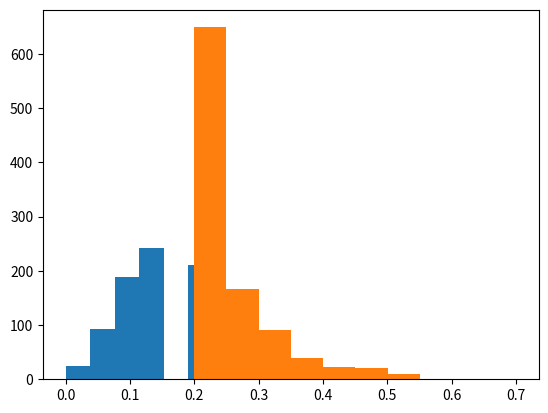

Generate this figure with matplotlib:
# -*- coding: utf8 -*-
import numpy as np
import random
import matplotlib.pyplot as plt
def generate ():
	X=[]
	Y=[]
	for i in range(20):
		x=random.uniform(-1,1)
		X.append(x)
	X.sort()
	for i in range(20):
		noise=random.random()
		if noise<=0.2:
			Y.append(-np.sign(X[i]))
		else:
			Y.append(np.sign(X[i]))
	return X,Y
def decision_stump(X,Y):
	bestcollect=[43,-2,-2]
	for i in range(21):
		error=0
		s=1
		if(i==0):
			theta=(X[0]-1.0)/2.0
		elif(i==20):
			theta=(X[19]+1.0)/2.0
		else:
			theta=(X[i-1]+X[i])/2.0
		for index in range(20):
			if s*np.sign((X[index]-theta))!=Y[index]:
				error+=1
		if(error<bestcollect[0]):
			bestcollect=[error,theta,s]
		s=-1
		error=0
		for index in range(20):
			if s*np.sign((X[index]-theta))!=Y[index]:
				error+=1
		if(error<bestcollect[0]):
			bestcollect=[error,theta,s]
	return bestcollect







outputein=[]
outputeout=[]
for i in range(1000):
	random.seed(i)
	x,y=generate()
	collect=decision_stump(x,y)
	ein=collect[0]/21
	theta=collect[1]
	s=collect[2]
	eout=0.5+0.3*(abs(theta)-1)*s
	outputein.append(ein)
	outputeout.append(eout)
outputein=np.array(outputein)
outputeout=np.array(outputeout)
plt.hist(outputein)
plt.hist(outputeout)
plt.show()



